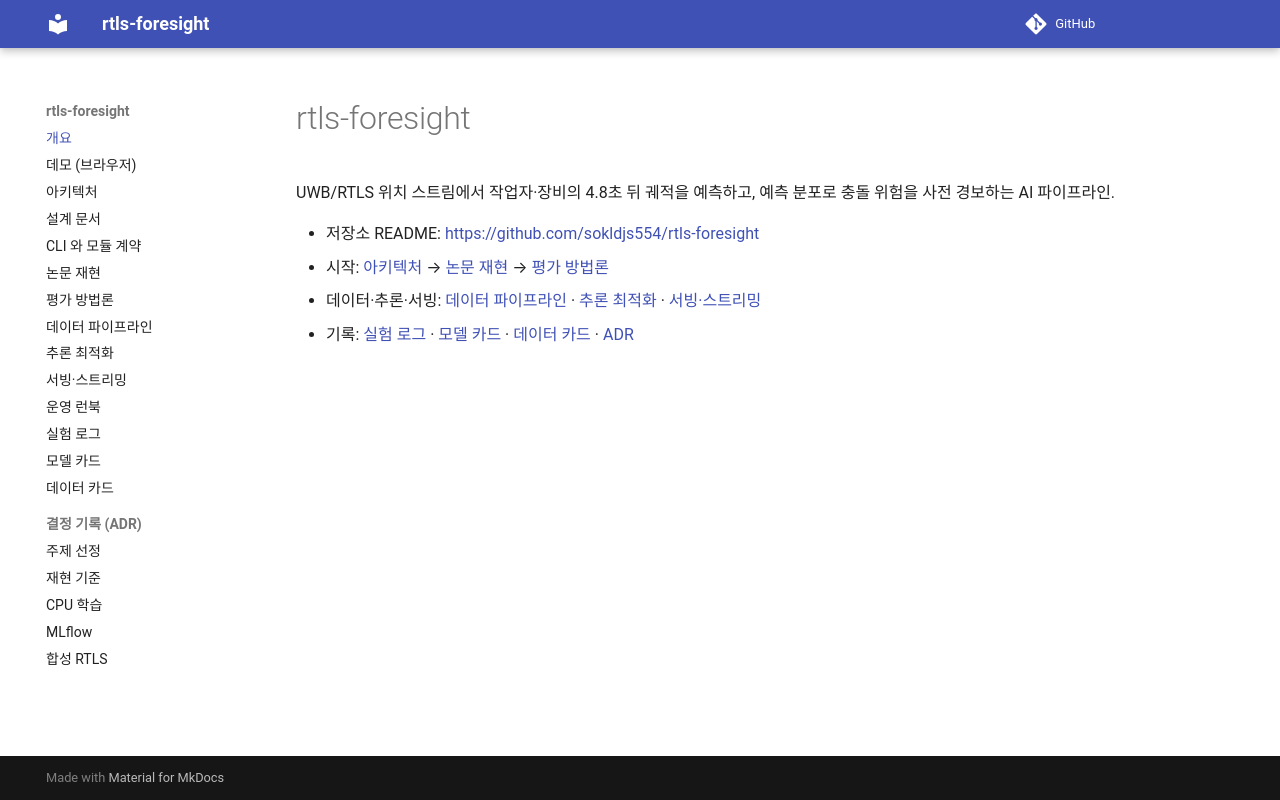

repository: sokldjs554/rtls-foresight · page: index.html · generator: mkdocs

# rtls-foresight

UWB/RTLS 위치 스트림에서 작업자·장비의 4.8초 뒤 궤적을 예측하고, 예측 분포로 충돌 위험을 사전 경보하는 AI 파이프라인.

- 저장소 README: <https://github.com/sokldjs554/rtls-foresight>
- 시작: [아키텍처](architecture.md) → [논문 재현](paper_reproduction.md) → [평가 방법론](evaluation_methodology.md)
- 데이터·추론·서빙: [데이터 파이프라인](data_pipeline.md) · [추론 최적화](inference_optimization.md) · [서빙·스트리밍](serving_streaming.md)
- 기록: [실험 로그](experiment_log.md) · [모델 카드](model_card.md) · [데이터 카드](data_card.md) · [ADR](adr/0001-topic-selection.md)
